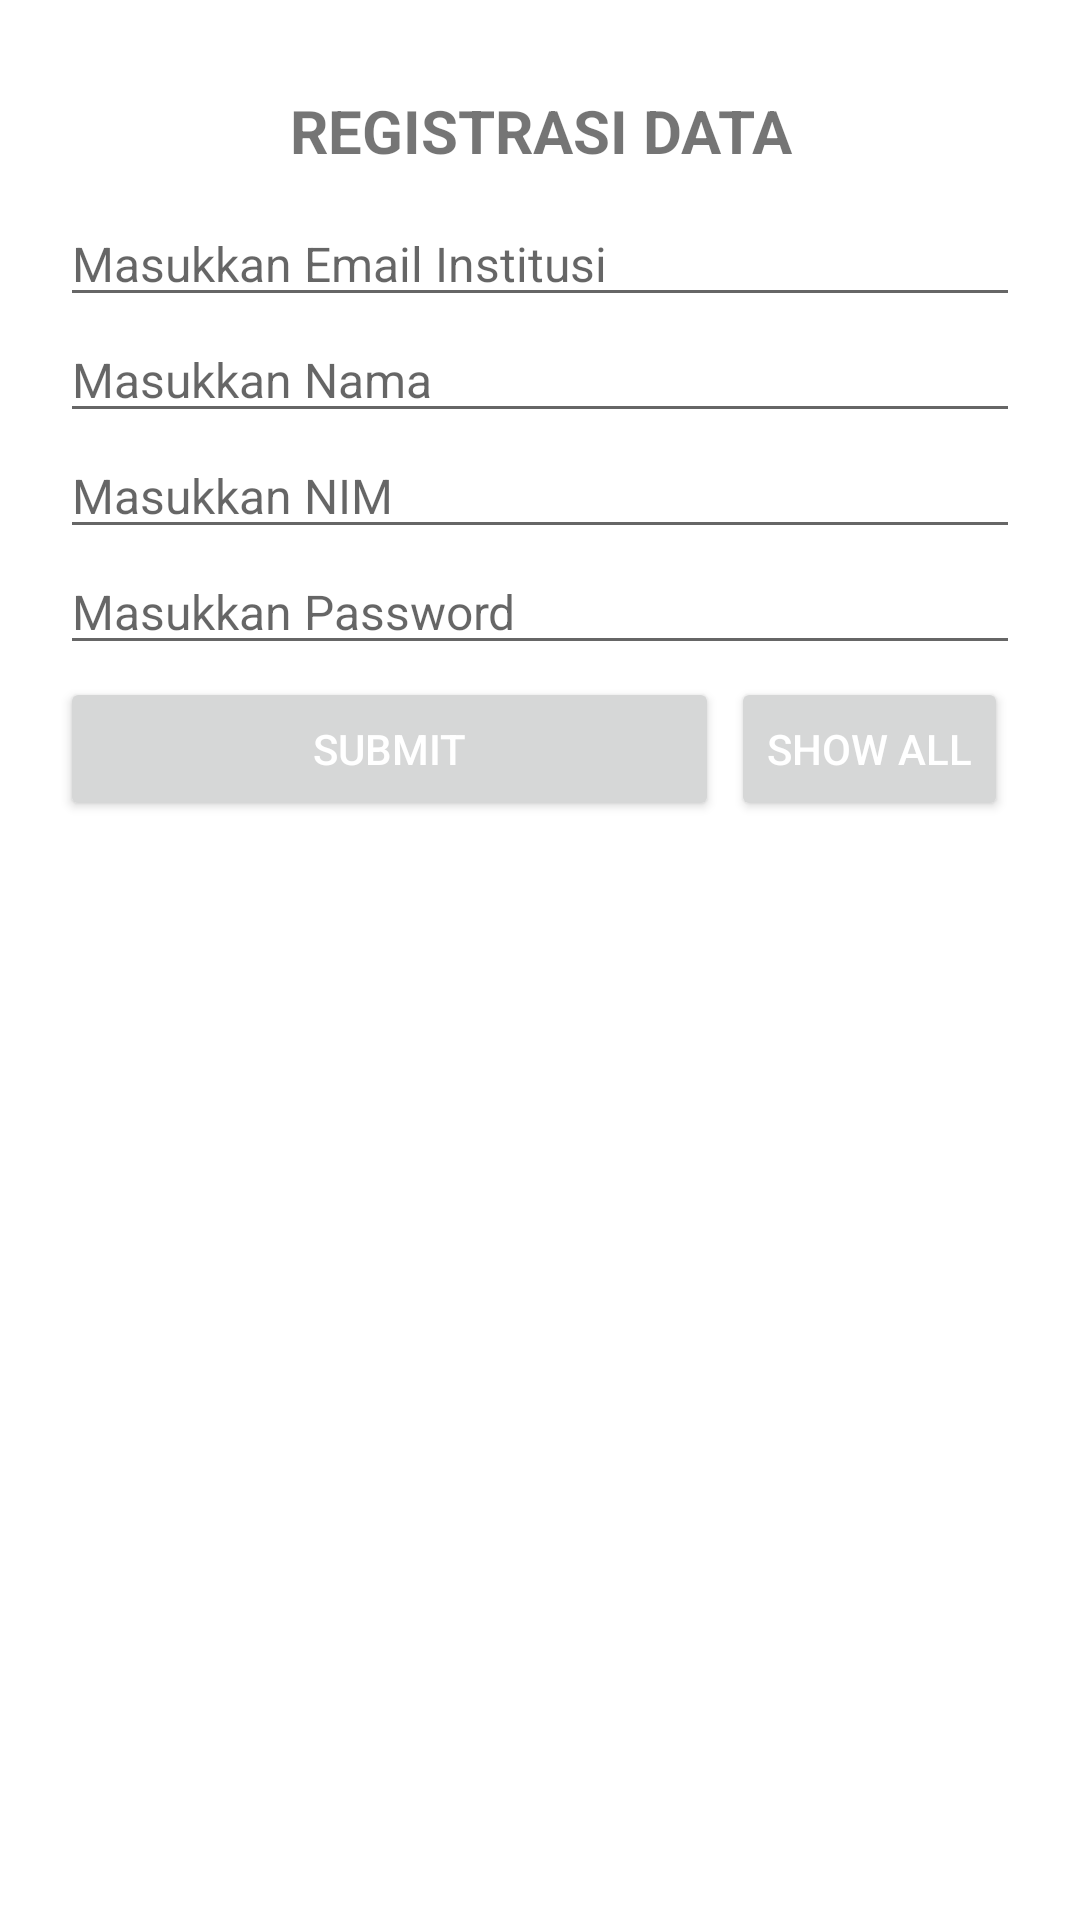

Reconstruct the res/layout file that produces this screen, plus the resources it refers to.
<!-- AndroidManifest.xml: application theme Theme.CardView_SQLite -->
<!-- res/layout/activity_main.xml -->
<?xml version="1.0" encoding="utf-8"?>
<LinearLayout xmlns:android="http://schemas.android.com/apk/res/android"
    xmlns:tools="http://schemas.android.com/tools"
    android:layout_width="match_parent"
    android:layout_height="match_parent"
    android:padding="20dp"
    android:orientation="vertical"
    tools:context=".MainActivity">

    <TextView
        android:layout_width="match_parent"
        android:layout_height="wrap_content"
        android:gravity="center_horizontal"
        android:text="REGISTRASI DATA"
        android:textSize="20sp"
        android:layout_margin="10dp"
        android:textStyle="bold"
        />

    <EditText
        android:id="@+id/input_email"
        android:layout_width="match_parent"
        android:layout_height="wrap_content"
        android:hint="Masukkan Email Institusi"
        android:textSize="16sp"/>
    <EditText
        android:id="@+id/input_nama"
        android:layout_width="match_parent"
        android:layout_height="wrap_content"
        android:hint="Masukkan Nama"
        android:textSize="16sp"/>
    <EditText
        android:id="@+id/input_username"
        android:layout_width="match_parent"
        android:layout_height="wrap_content"
        android:hint="Masukkan NIM"
        android:textSize="16sp"/>
    <EditText
        android:id="@+id/input_password"
        android:layout_width="match_parent"
        android:layout_height="wrap_content"
        android:hint="Masukkan Password"
        android:textSize="16sp"/>

    <LinearLayout
        android:layout_width="match_parent"
        android:layout_height="wrap_content"
        android:gravity="center">

        <Button
            android:id="@+id/btn_submit"
            android:layout_width="0dp"
            android:layout_height="wrap_content"
            android:layout_weight="1"
            android:text="Submit"
            android:onClick="addData"
            android:textColor="@color/white"/>
        <Button
            android:id="@+id/btn_show"
            style="@style/btn_style"
            android:text="Show All"
            android:onClick="showAll"/>

    </LinearLayout>

</LinearLayout>
<!-- resources referenced by this layout -->
<resources>
  <style name="btn_style" parent="TextAppearance.AppCompat.Widget.Button.Colored">
          <item name="android:layout_width">wrap_content</item>
          <item name="android:layout_height">wrap_content</item>
          <item name="android:layout_margin">4dp</item>
          <item name="android:textColor">@color/white</item>
      </style>
  <style name="Theme.CardView_SQLite" parent="Theme.MaterialComponents.DayNight.DarkActionBar">
          
          <item name="colorPrimary">@color/purple_500</item>
          <item name="colorPrimaryVariant">@color/purple_700</item>
          <item name="colorOnPrimary">@color/white</item>
          
          <item name="colorSecondary">@color/teal_200</item>
          <item name="colorSecondaryVariant">@color/teal_700</item>
          <item name="colorOnSecondary">@color/black</item>
          
          <item name="android:statusBarColor">?attr/colorPrimaryVariant</item>
          
      </style>
  <!-- not gathered from this repository: default colours our renderer supplied (Android Studio template values) -->
  <color name="purple_500">#FF6200EE</color>
  <color name="purple_700">#FF3700B3</color>
  <color name="teal_200">#FF03DAC5</color>
  <color name="teal_700">#FF018786</color>
  <color name="black">#FF000000</color>
  <color name="white">#FFFFFFFF</color>
</resources>
